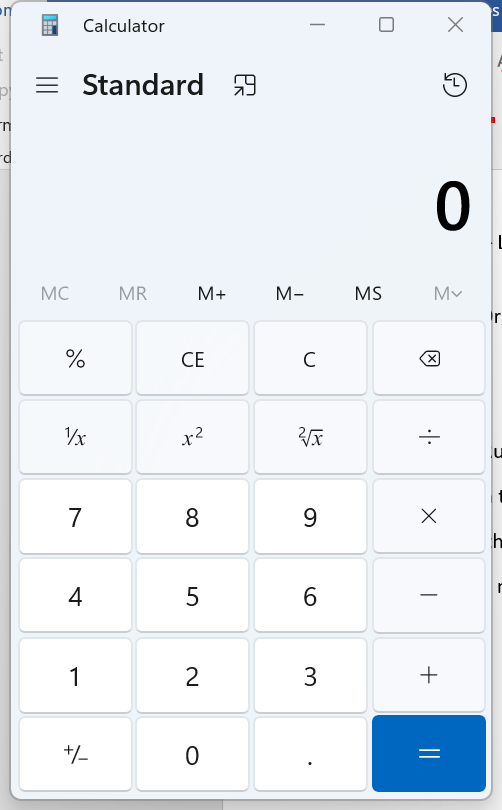
Workflow: Recorder

Step 1: Use Application: Calculator in window 'Calculator' (applicationframehost.exe)

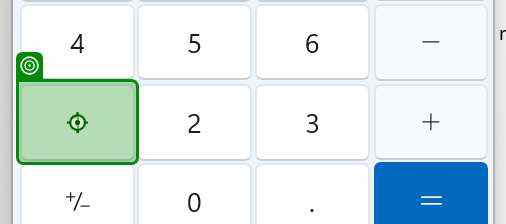
Step 2: click on the button 'One' in window 'Calculator' (applicationframehost.exe)

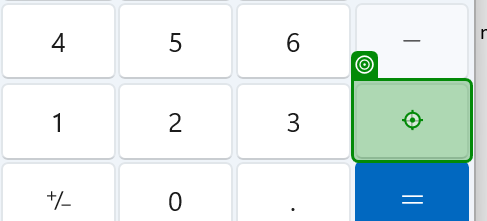
Step 3: click on the button 'Plus' in window 'Calculator' (applicationframehost.exe)

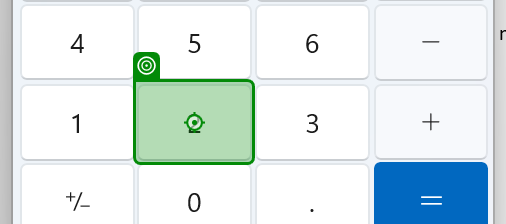
Step 4: click on the button 'Two' in window 'Calculator' (applicationframehost.exe)

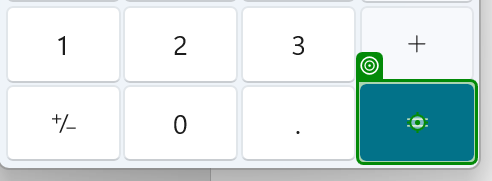
Step 5: click on the button 'Equals' in window 'Calculator' (applicationframehost.exe)

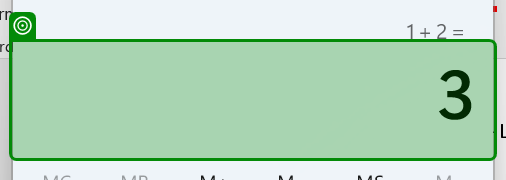
Step 6: get-text from the text 'Display is 3' in window 'Calculator' (applicationframehost.exe)
